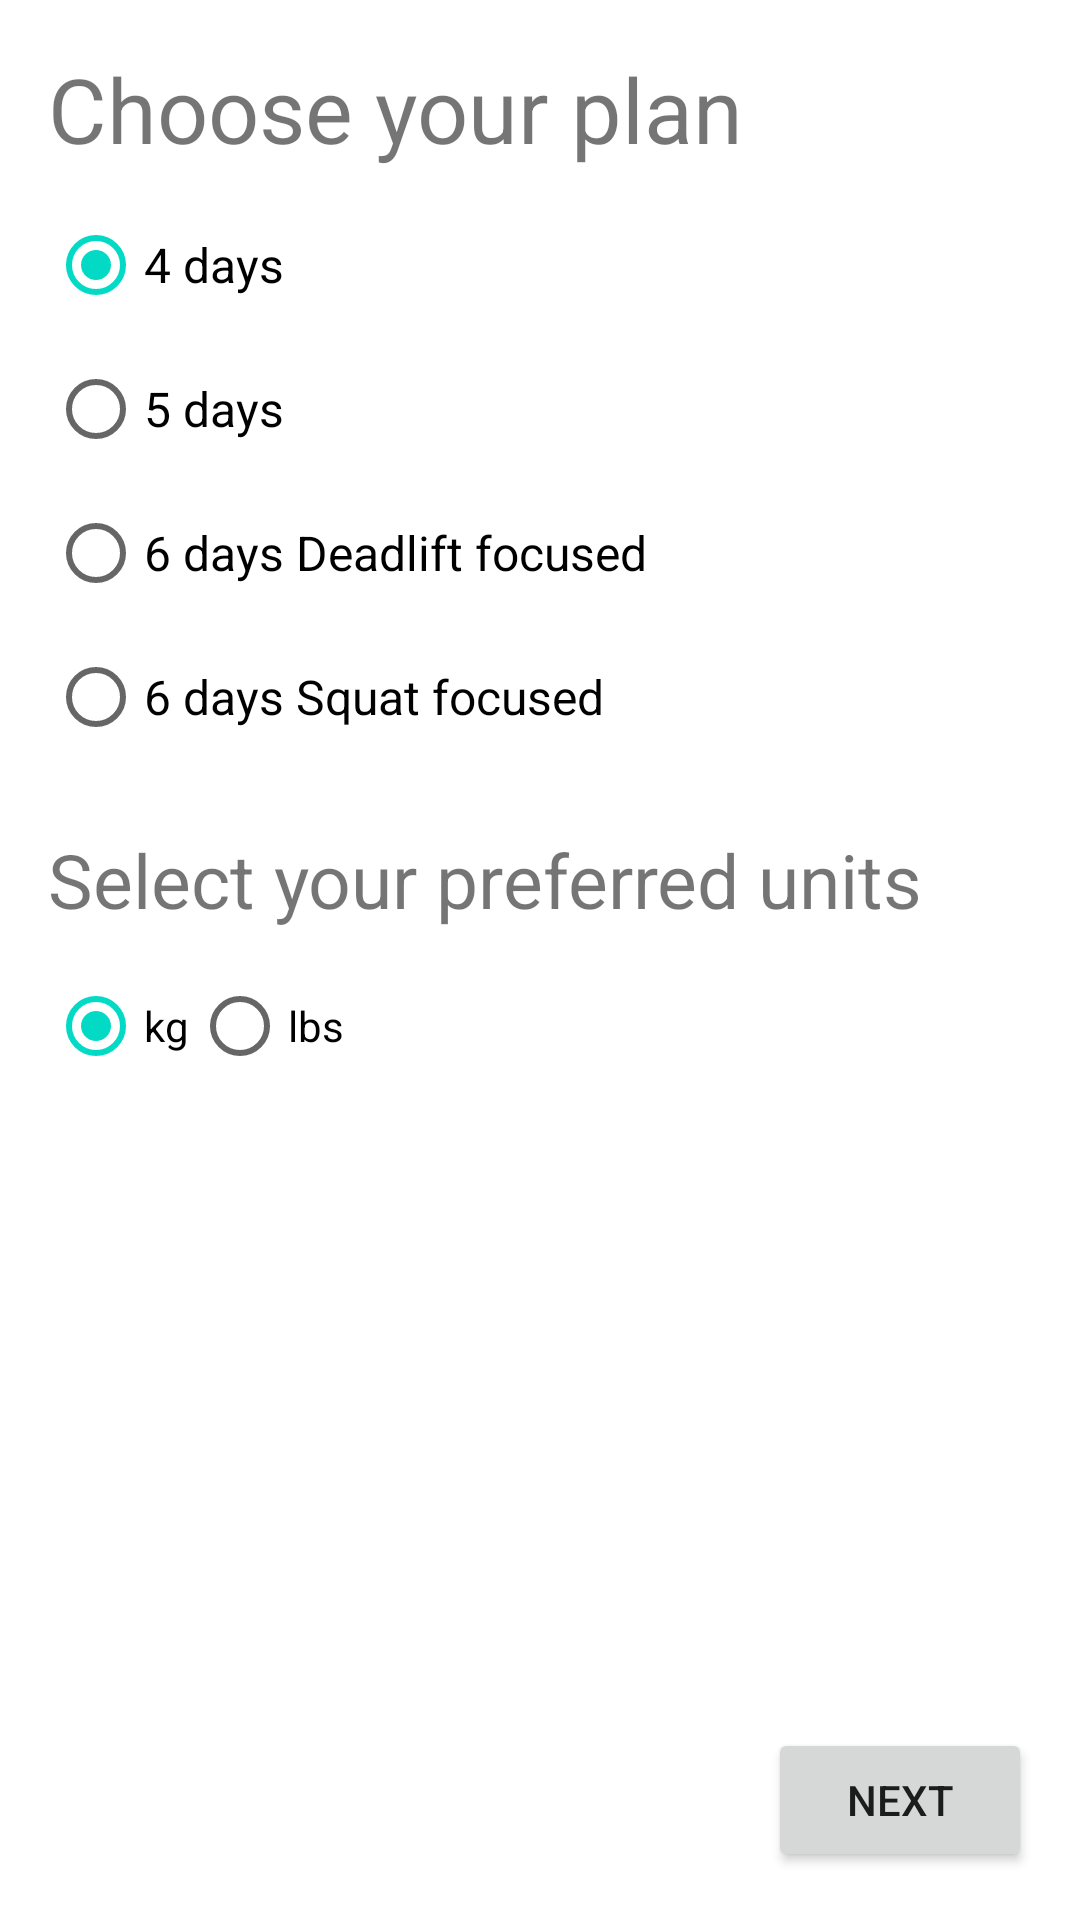

Produce the Android XML layout that renders to this screen, including the resource entries it uses.
<!-- AndroidManifest.xml: application theme Theme.NSuns531 -->
<!-- res/layout/activity_set_up.xml -->
<?xml version="1.0" encoding="utf-8"?>
<androidx.constraintlayout.widget.ConstraintLayout xmlns:android="http://schemas.android.com/apk/res/android"
    xmlns:app="http://schemas.android.com/apk/res-auto"
    xmlns:tools="http://schemas.android.com/tools"
    android:layout_width="match_parent"
    android:layout_height="match_parent"
    android:id="@+id/SetUpActivity"
    android:noHistory="true"
    tools:context=".ui.activities.SetUpActivity">

    <TextView
        android:id="@+id/choosePlanTextView"
        android:layout_width="wrap_content"
        android:layout_height="wrap_content"
        android:layout_marginStart="16dp"
        android:layout_marginTop="16dp"
        android:text="@string/select_plan"
        android:textSize="30sp"
        app:layout_constraintStart_toStartOf="parent"
        app:layout_constraintTop_toTopOf="parent" />

    <TextView
        android:id="@+id/textView"
        android:layout_width="wrap_content"
        android:layout_height="wrap_content"
        android:layout_marginStart="16dp"
        android:layout_marginTop="20dp"
        android:text="@string/units"
        android:textSize="25sp"
        app:layout_constraintStart_toStartOf="parent"
        app:layout_constraintTop_toBottomOf="@+id/trainingPlansRadioGroup" />

    <RadioGroup
        android:id="@+id/unitsRadioButton"
        android:layout_width="wrap_content"
        android:layout_height="wrap_content"
        android:layout_marginStart="16dp"
        android:layout_marginTop="8dp"
        android:orientation="horizontal"
        app:layout_constraintStart_toStartOf="parent"
        app:layout_constraintTop_toBottomOf="@+id/textView" >

        <RadioButton
            android:id="@+id/kgRadioButton"
            android:layout_width="match_parent"
            android:layout_height="wrap_content"
            android:checked="true"
            android:text="kg" />

        <RadioButton
            android:id="@+id/lbsRadioButton"
            android:layout_width="match_parent"
            android:layout_height="wrap_content"
            android:text="lbs" />
    </RadioGroup>

    <Button
        android:id="@+id/setUpNextButton"
        android:layout_width="wrap_content"
        android:layout_height="wrap_content"
        android:layout_marginEnd="16dp"
        android:layout_marginBottom="16dp"
        android:text="@string/next_button"
        app:layout_constraintBottom_toBottomOf="parent"
        app:layout_constraintEnd_toEndOf="parent" />

    <RadioGroup
        android:id="@+id/trainingPlansRadioGroup"
        android:layout_width="wrap_content"
        android:layout_height="wrap_content"
        android:layout_marginStart="16dp"
        android:layout_marginTop="8dp"
        app:layout_constraintStart_toStartOf="parent"
        app:layout_constraintTop_toBottomOf="@+id/choosePlanTextView">

        <RadioButton
            android:id="@+id/fourDayRadioButton"
            android:layout_width="match_parent"
            android:layout_height="wrap_content"
            android:textSize="16sp"
            android:checked="true"
            android:text="@string/four_day_plan" />

        <RadioButton
            android:id="@+id/fiveDayRadioButton"
            android:layout_width="match_parent"
            android:layout_height="wrap_content"
            android:textSize="16sp"
            android:text="@string/five_day_plan" />

        <RadioButton
            android:id="@+id/sixDayDLRadioButton"
            android:layout_width="match_parent"
            android:layout_height="wrap_content"
            android:textSize="16sp"
            android:text="@string/six_day_deadlift_plan" />

        <RadioButton
            android:id="@+id/sixDaySRadioButton"
            android:layout_width="match_parent"
            android:layout_height="wrap_content"
            android:textSize="16sp"
            android:text="@string/six_day_squat_plan" />
    </RadioGroup>


</androidx.constraintlayout.widget.ConstraintLayout>
<!-- resources referenced by this layout -->
<resources>
  <string name="five_day_plan">5 days</string>
  <string name="four_day_plan">4 days</string>
  <string name="next_button">Next</string>
  <string name="select_plan">Choose your plan</string>
  <string name="six_day_deadlift_plan">6 days Deadlift focused</string>
  <string name="six_day_squat_plan">6 days Squat focused</string>
  <string name="units">Select your preferred units</string>
  <style name="Theme.NSuns531" parent="Theme.MaterialComponents.DayNight.DarkActionBar">
          
          <item name="colorPrimary">@color/purple_500</item>
          <item name="colorPrimaryVariant">@color/purple_700</item>
          <item name="colorOnPrimary">@color/white</item>
          
          <item name="colorSecondary">@color/teal_200</item>
          <item name="colorSecondaryVariant">@color/teal_700</item>
          <item name="colorOnSecondary">@color/black</item>
          
          <item name="android:statusBarColor" tools:targetApi="l">?attr/colorPrimaryVariant</item>
          
      </style>
  <color name="purple_500">#FF6200EE</color>
  <color name="purple_700">#FF3700B3</color>
  <color name="white">#FFFFFFFF</color>
  <color name="teal_700">#FF018786</color>
  <color name="black">#FF000000</color>
  <!-- not gathered from this repository: default colours our renderer supplied (Android Studio template values) -->
  <color name="teal_200">#FF03DAC5</color>
</resources>
